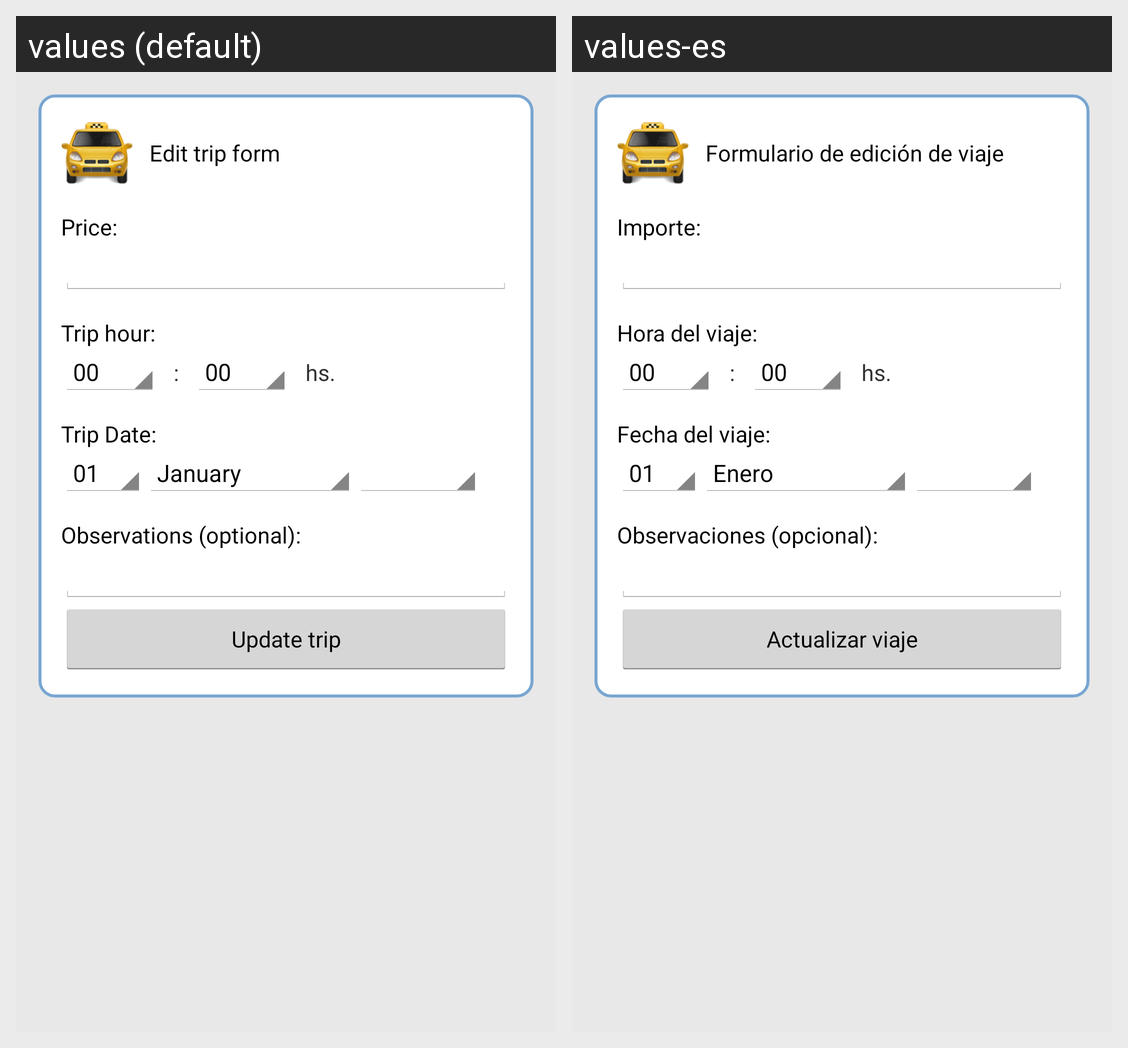

Translations of the strings shown on this Android screen, per locale in the grid:
Android screen res/layout/editar.xml rendered under 2 locales, left to right: values (default), values-es. Device: Nexus 5 (rendered at 1080×1920; each locale shown at half size, 540×960, under a caption strip naming it); theme android:Theme.Holo.Light.
Strings drawn on this screen, with the default value and each locale's value (text and hints the layout hard-codes, and strings that could not be matched under every locale, appear in the picture but are not listed):

textoEditarTitulo
  values:    Edit trip form
  values-es:    Formulario de edición de viaje

textoAgregarMonto
  values: Price:
  values-es: Importe:

textoAgregarHoraDelViaje
  values: Trip hour:
  values-es: Hora del viaje:

textoAgregarHoraTexto
  values: hs.
  values-es: hs.

textoAgregarFechaDelViaje
  values: Trip Date:
  values-es: Fecha del viaje:

textoAgregarObservaciones
  values: Observations (optional):
  values-es: Observaciones (opcional):

textoEditarActualizar
  values: Update trip
  values-es: Actualizar viaje
